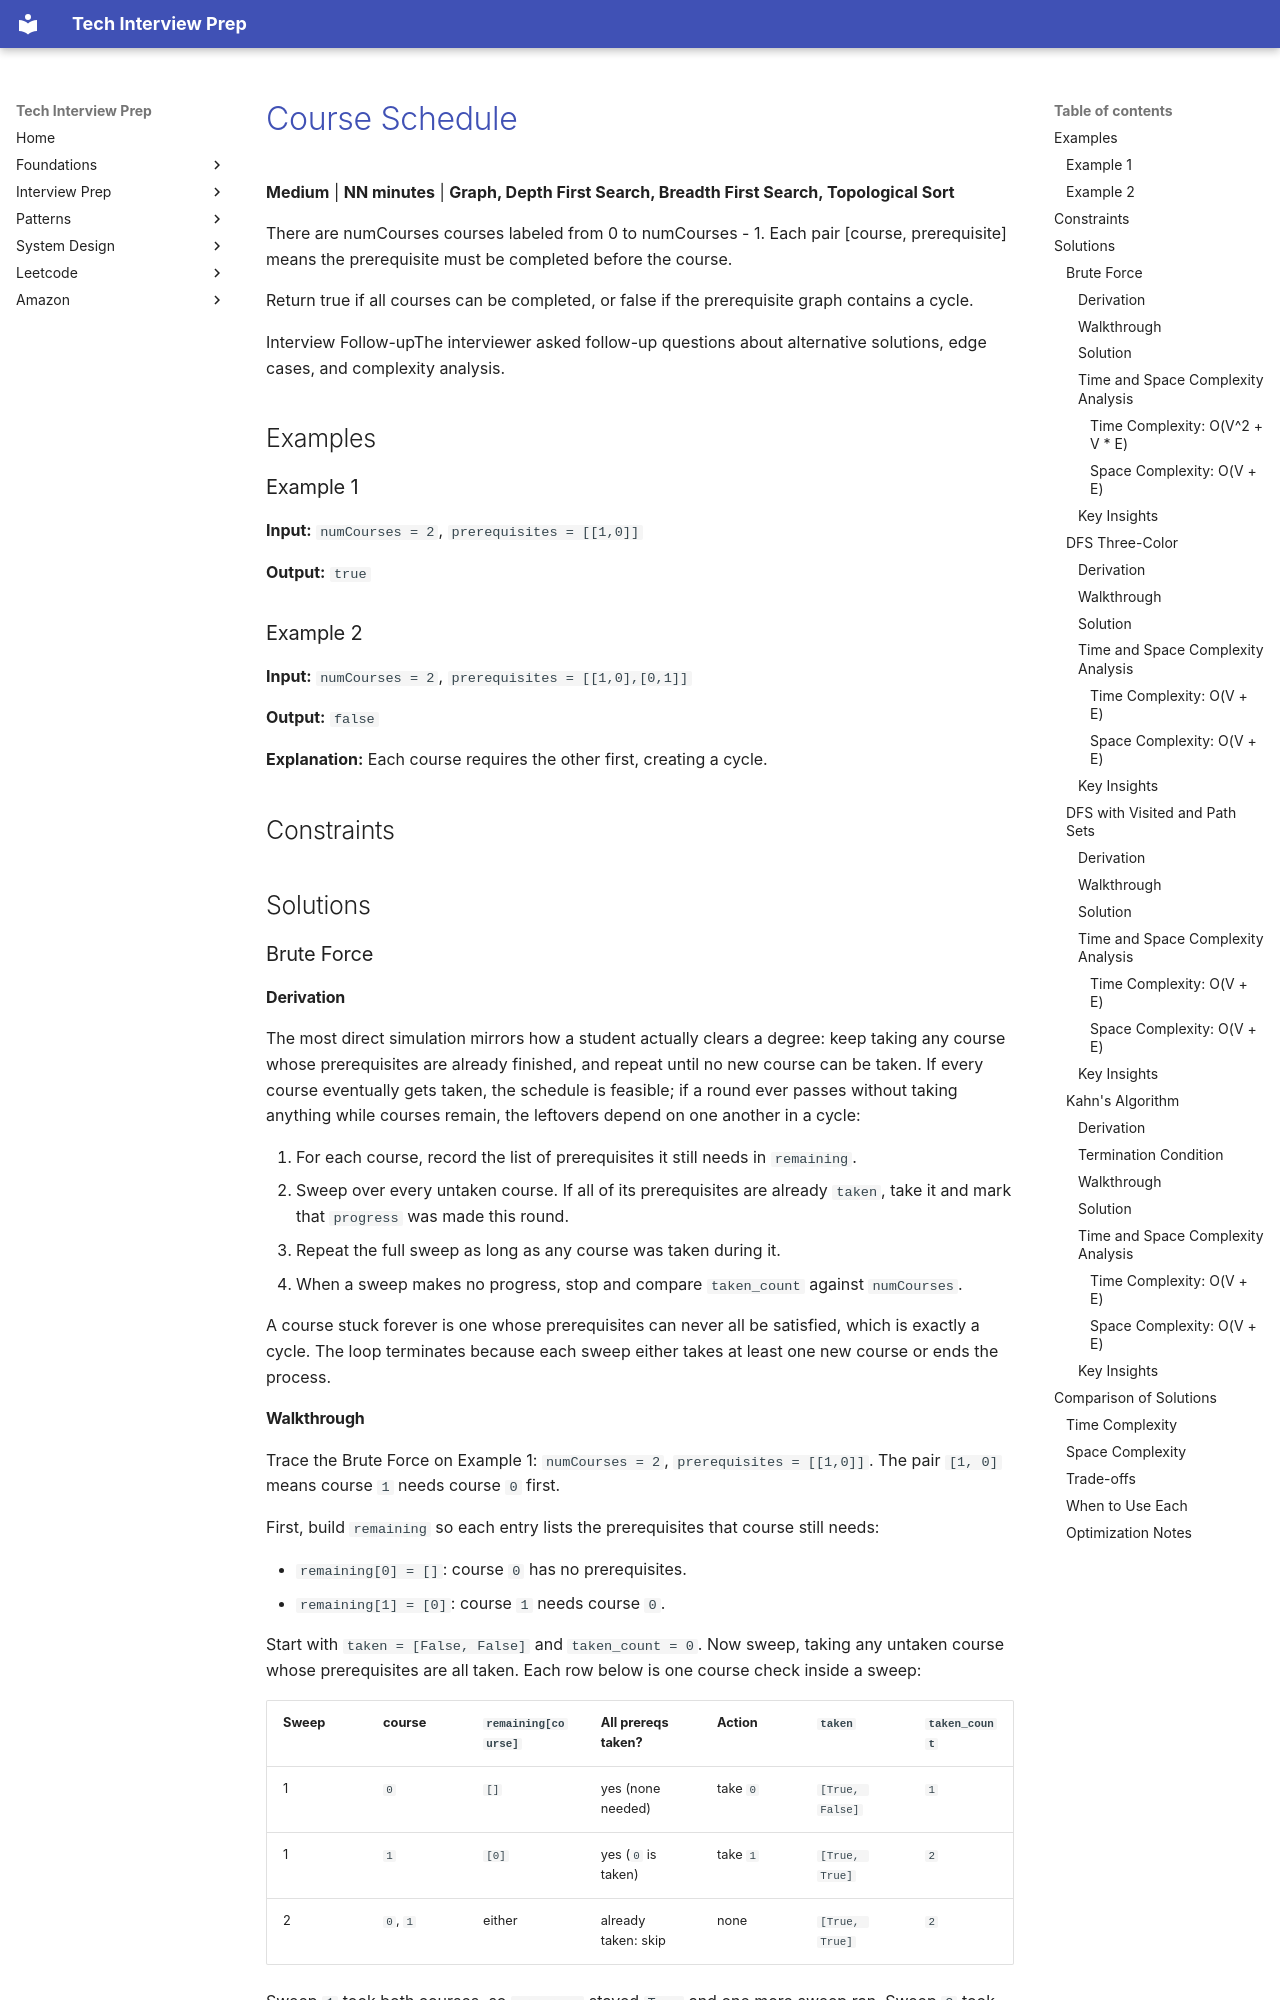

repository: ThoDHa/tech-interview-prep · page: problems/amazon_oa/amazon-course-schedule/index.html · generator: mkdocs

# [Course Schedule](https://www.fastprep.io/problems/amazon-course-schedule)

**Medium** | **NN minutes** | **Graph, Depth First Search, Breadth First Search, Topological Sort**

There are numCourses courses labeled from 0 to numCourses - 1. Each pair [course, prerequisite] means the prerequisite must be completed before the course.

Return true if all courses can be completed, or false if the prerequisite graph contains a cycle.

Interview Follow-upThe interviewer asked follow-up questions about alternative solutions, edge cases, and complexity analysis.

## Examples

### Example 1

**Input:** `numCourses = 2`, `prerequisites = [[1,0]]`

**Output:** `true`

### Example 2

**Input:** `numCourses = 2`, `prerequisites = [[1,0],[0,1]]`

**Output:** `false`

**Explanation:** Each course requires the other first, creating a cycle.

## Constraints

<!-- Constraints not parseable from FastPrep for amazon-course-schedule; fill them in. -->

## Solutions

### Brute Force

#### Derivation

The most direct simulation mirrors how a student actually clears a degree: keep taking any course whose prerequisites are already finished, and repeat until no new course can be taken. If every course eventually gets taken, the schedule is feasible; if a round ever passes without taking anything while courses remain, the leftovers depend on one another in a cycle:

1. For each course, record the list of prerequisites it still needs in
   `remaining`.
2. Sweep over every untaken course. If all of its prerequisites are already
   `taken`, take it and mark that `progress` was made this round.
3. Repeat the full sweep as long as any course was taken during it.
4. When a sweep makes no progress, stop and compare `taken_count` against
   `numCourses`.

A course stuck forever is one whose prerequisites can never all be satisfied, which is exactly a cycle. The loop terminates because each sweep either takes at least one new course or ends the process.

#### Walkthrough

Trace the Brute Force on Example 1: `numCourses = 2`, `prerequisites = [[1,0]]`. The pair `[1, 0]` means course `1` needs course `0` first.

First, build `remaining` so each entry lists the prerequisites that course still needs:

- `remaining[0] = []`: course `0` has no prerequisites.
- `remaining[1] = [0]`: course `1` needs course `0`.

Start with `taken = [False, False]` and `taken_count = 0`. Now sweep, taking any untaken course whose prerequisites are all taken. Each row below is one course check inside a sweep:

| Sweep | course | `remaining[course]` | All prereqs taken? | Action | `taken` | `taken_count` |
|-------|--------|---------------------|--------------------|--------|---------|---------------|
| 1 | `0` | `[]` | yes (none needed) | take `0` | `[True, False]` | `1` |
| 1 | `1` | `[0]` | yes (`0` is taken) | take `1` | `[True, True]` | `2` |
| 2 | `0`, `1` | either | already taken: skip | none | `[True, True]` | `2` |

Sweep `1` took both courses, so `progress` stayed `True` and one more sweep ran. Sweep `2` took nothing, so `progress` became `False` and the loop stopped.

Finally, compare `taken_count == numCourses`: `2 == 2` is `True`, so the function returns `True`, matching the expected Output for Example 1. On Example 2's cycle `[[1,0],[0,1]]`, the first sweep places nothing, `progress` dies immediately, and `0 == 2` fails, so the function returns `False`.
